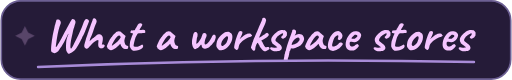
t = 0.00 s
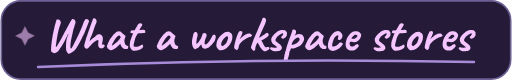
t = 0.95 s
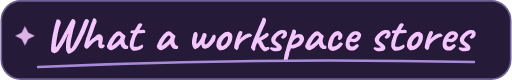
t = 1.90 s
t = 2.55 s: frame unchanged from t = 1.90 s, image omitted
t = 3.20 s: frame unchanged from t = 1.90 s, image omitted
t = 4.10 s: frame unchanged from t = 0.95 s, image omitted

The animated SVG that drew these frames (rendered in a browser with its animation timeline set to each time). Animation: 1 CSS @keyframes rule; one cycle of 5.00 s, repeats indefinitely.

<svg xmlns="http://www.w3.org/2000/svg" width="313" height="49" viewBox="0 0 313 49" role="img" aria-labelledby="heading">
  <title id="heading">What a workspace stores</title>
  <metadata>Lettering based on Caveat by the Caveat Project Authors, licensed under the SIL Open Font License 1.1.</metadata>
  <style>
    .ink-shine { animation: shine 5s ease-in-out infinite; }
    @keyframes shine { 0%, 100% { opacity: .25; } 38%, 64% { opacity: .9; } }
    @media (prefers-reduced-motion: reduce) { .ink-shine { animation: none; } }
  </style>
  <rect x=".5" y=".5" width="312" height="48" rx="12" fill="#251b38" stroke="#6c5f93"/>
  <path d="M42.09 32.86Q41.7 32.89 41.39 32.7Q41.07 32.5 40.95 32.2Q40.83 32.05 40.56 31.55Q40.29 31.06 40.23 30.7Q40.14 29.74 40.12 28.84Q40.11 27.94 40.2 26.32Q40.29 25 40.56 23.96Q40.83 22.93 41.1 22.2Q41.37 21.46 41.52 21.09Q41.67 20.71 41.58 20.71Q41.46 20.71 41.33 20.94Q41.19 21.16 41.02 21.52Q40.86 21.88 40.66 22.3Q40.47 22.72 40.26 23.11Q39.84 24.04 39.29 25.07Q38.73 26.11 38.16 27.07Q37.59 28.03 37.17 28.75Q36.9 29.05 36.54 29.61Q36.18 30.16 35.76 30.76Q35.34 31.36 34.89 31.75Q34.23 32.38 33.54 32.52Q32.85 32.65 32.25 32.35Q31.95 32.32 31.62 32.03Q31.29 31.75 31.09 31.33Q30.9 30.91 30.99 30.55Q30.96 30.13 31.01 29.24Q31.05 28.36 31.17 27.3Q31.29 26.23 31.42 25.24Q31.56 24.25 31.68 23.59Q31.95 21.67 32.41 19.66Q32.88 17.65 33.27 15.61Q33.51 15.01 33.7 14.25Q33.9 13.48 34.11 12.82Q34.14 12.16 34.59 12Q35.04 11.83 35.56 11.95Q36.09 12.07 36.3 12.37Q36.6 12.67 36.87 13.3Q37.14 13.93 36.72 14.89Q36.12 16.36 35.56 18.48Q35.01 20.59 34.56 23.59Q34.44 24.31 34.3 25.2Q34.17 26.08 34.06 26.89Q33.96 27.7 33.91 28.23Q33.87 28.76 33.93 28.79Q34.17 28.84 34.45 28.51Q34.74 28.18 35.07 27.46Q36.3 25.42 37.39 23.41Q38.49 21.4 39.6 19.21Q40.11 18.34 40.63 17.3Q41.16 16.27 41.64 15.4Q42.15 14.5 42.63 13.66Q43.11 12.82 43.47 12.24Q43.83 11.65 44.01 11.59Q44.82 11.59 45.22 12.01Q45.63 12.43 45.87 13.03Q45.93 13.18 45.95 13.54Q45.96 13.9 45.84 14.17Q45.81 14.38 45.59 15.04Q45.36 15.7 45.18 16.51Q44.88 17.32 44.66 18.12Q44.43 18.91 44.34 19.42Q44.1 20.71 43.74 22.24Q43.38 23.78 43.12 25.28Q42.87 26.79 42.84 27.98Q42.81 28.81 42.86 29.06Q42.9 29.32 43.02 29.59Q43.08 29.83 43.29 29.71Q43.5 29.59 43.71 29.29Q44.13 28.66 44.35 28.21Q44.58 27.76 44.82 27.23Q45.06 26.71 45.48 25.9Q46.23 24.52 47.03 22.87Q47.82 21.22 48.55 19.6Q49.29 17.98 49.83 16.72Q50.4 15.1 50.79 14.1Q51.18 13.09 51.51 12.55Q51.84 12.01 52.14 11.83Q52.29 11.71 52.78 11.71Q53.28 11.71 53.55 11.95Q53.67 12.07 53.97 12.33Q54.27 12.6 54.24 12.97Q54.08 13.46 53.68 14.54Q53.28 15.61 52.75 16.92Q52.23 18.22 51.73 19.41Q51.24 20.59 50.91 21.28Q50.58 21.91 50.28 22.36Q49.98 22.81 49.98 23.05Q49.98 23.17 49.68 23.79Q49.38 24.4 48.91 25.27Q48.45 26.14 47.91 27.07Q47.37 28 46.89 28.78Q46.41 29.56 46.08 29.98Q45.33 30.91 44.48 31.55Q43.62 32.2 42.96 32.53Q42.3 32.86 42.09 32.86ZM52.77 29.86Q52.56 29.89 52.3 29.7Q52.05 29.5 51.84 29.35Q51.54 28.99 51.42 28.72Q51.3 28.45 51.3 28.12Q51.3 27.79 51.36 27.34Q51.51 26.86 51.72 26.05Q51.93 25.24 52.23 24.31Q52.29 23.95 52.45 23.45Q52.62 22.96 52.8 22.5Q52.98 22.03 53.07 21.79Q53.28 21.04 53.5 20.35Q53.73 19.66 54.06 18.76Q54.39 17.86 54.87 16.48Q55.53 14.68 55.86 13.78Q56.19 12.88 56.34 12.49Q56.49 12.1 56.55 11.86Q56.55 11.62 56.89 11.4Q57.24 11.17 57.51 11.17Q57.93 11.2 58.32 11.66Q58.71 12.13 58.86 12.78Q59.01 13.42 58.65 14.02Q58.17 15.1 57.7 16.44Q57.24 17.77 56.79 19.09Q56.34 20.41 55.89 21.52Q55.86 21.67 55.69 22.03Q55.53 22.39 55.41 22.63Q55.29 22.87 55.18 23.08Q55.08 23.29 55.08 23.29Q55.05 23.47 54.96 23.8Q54.87 24.13 54.78 24.37Q54.75 24.52 54.69 24.76Q54.63 25 54.6 25.24Q54.75 25.06 55.02 24.8Q55.29 24.55 55.71 24.16Q56.19 23.74 56.55 23.44Q56.91 23.14 57.27 22.9Q57.6 22.66 57.88 22.45Q58.17 22.24 58.17 22.24Q58.23 22.15 58.3 22.03Q58.38 21.91 58.47 21.88Q58.53 21.82 58.68 21.71Q58.83 21.61 58.98 21.49Q59.25 21.31 59.55 21.19Q59.85 21.07 60.18 21.01Q60.51 20.95 60.81 20.95Q61.17 20.95 61.56 21.23Q61.95 21.52 62.28 22.03Q62.58 22.42 62.65 22.95Q62.73 23.47 62.67 24.34Q62.67 24.58 62.53 25.24Q62.4 25.9 62.34 26.23L62.07 27.25H62.31Q62.64 27.13 62.95 27.22Q63.27 27.31 63.27 27.31Q63.42 27.4 63.55 27.52Q63.69 27.64 63.81 27.7Q63.99 27.94 63.75 28.39Q63.51 28.84 63.21 29.02Q62.49 29.5 61.93 29.62Q61.38 29.74 60.78 29.41Q60.21 29.02 60.01 28.48Q59.82 27.94 59.85 27.01Q59.97 25.69 60 25.11Q60.03 24.52 59.7 24.52Q59.34 24.52 58.72 24.87Q58.11 25.21 57.36 25.8Q56.61 26.38 55.87 27.09Q55.14 27.79 54.57 28.51Q54.21 28.96 53.79 29.39Q53.37 29.83 52.77 29.86ZM66.51 30.37Q66.39 30.13 65.98 29.89Q65.58 29.65 65.58 29.53Q65.58 29.41 65.44 29.16Q65.31 28.9 65.19 28.78Q65.04 28.6 65.28 27.9Q65.52 27.19 66 26.17Q66.48 25.15 67.05 24.1Q67.29 23.86 67.53 23.47Q67.77 23.08 67.89 22.96Q67.89 22.84 67.98 22.73Q68.07 22.63 68.19 22.63L68.43 22.15Q68.49 22.03 68.8 21.67Q69.11 21.31 69.56 20.88Q70.02 20.44 70.48 20.05Q70.94 19.65 71.25 19.48Q71.88 19.06 72.55 19.09Q73.23 19.12 73.71 19.51Q73.8 19.6 74.11 19.87Q74.43 20.14 74.83 20.47Q75.24 20.8 75.54 21.07L76.65 22.06L76.13 23.56Q75.75 24.76 75.94 25.66Q76.12 26.56 76.5 27.22Q76.65 27.55 76.91 27.73Q77.16 27.91 77.58 27.97Q77.82 28 78.03 28.15Q78.24 28.3 78.24 28.63Q78.24 29.35 77.98 29.66Q77.73 29.98 77.43 30.04Q76.44 30.16 75.54 29.83Q74.64 29.5 73.92 28.12Q73.8 27.94 73.6 27.45Q73.41 26.95 73.38 26.8Q73.26 26.95 73.06 27.17Q72.87 27.4 72.69 27.58Q70.56 29.74 69.04 30.38Q67.52 31.03 66.51 30.37ZM68.16 27.88Q68.37 27.91 68.82 27.66Q69.27 27.4 70.02 26.8Q71.04 25.93 71.7 25.36Q72.36 24.79 72.99 23.89L73.65 22.81Q73.35 22.12 73.11 21.91Q72.87 21.7 72.63 21.7Q72.24 21.7 71.7 22.2Q71.16 22.69 70.48 23.63Q69.81 24.58 68.97 25.99Q68.58 26.65 68.37 27.27Q68.16 27.88 68.16 27.88ZM81.3 31.03Q80.97 30.97 80.58 30.62Q80.19 30.28 79.87 29.84Q79.56 29.41 79.47 29.11Q79.47 29.05 79.39 28.96Q79.32 28.87 79.32 28.87Q79.2 28.78 79.18 28.08Q79.17 27.37 79.26 26.5Q79.35 25.63 79.47 25.12Q79.62 24.64 79.92 23.82Q80.22 22.99 80.43 22.33L81.24 20.59L80.04 20.26Q79.83 20.2 79.69 20.02Q79.56 19.84 79.56 19.72Q79.56 19.48 79.83 19.03Q80.1 18.58 80.22 18.58Q80.37 18.61 80.77 18.61Q81.18 18.61 81.57 18.58Q81.96 18.55 82.05 18.52Q82.17 18.46 82.29 18.36Q82.41 18.25 82.47 18.04Q82.62 17.71 82.74 17.53Q82.86 17.35 83.07 16.99Q83.28 16.6 83.41 16.33Q83.55 16.06 83.85 15.58Q84 15.37 84.18 15.07Q84.36 14.77 84.63 14.56Q84.9 14.32 85.51 14.21Q86.13 14.11 86.58 14.5Q86.82 14.8 86.85 15.07Q86.88 15.34 86.61 15.76Q86.37 16.27 86.05 16.68Q85.74 17.08 85.47 17.59Q84.99 18.25 85.29 18.34Q85.59 18.43 86.97 18.22Q87.84 18.07 88.23 18.4Q88.62 18.73 88.68 19.24Q88.77 19.96 88.53 20.11Q88.29 20.26 87.15 20.26Q86.43 20.38 85.92 20.4Q85.41 20.41 85.17 20.41Q84.78 20.44 84.66 20.44Q84.54 20.44 84.3 20.5Q84.06 20.56 83.95 20.7Q83.85 20.83 83.73 21.07Q83.61 21.19 83.37 21.7Q83.13 22.21 82.77 22.81Q82.35 24.07 82.06 25.23Q81.78 26.38 81.57 27.52Q81.48 28.09 81.61 28.34Q81.75 28.6 82.38 28.66Q82.71 28.69 83.34 28.65Q83.97 28.6 84.39 28.48Q84.72 28.33 85.08 28.16Q85.44 28 85.74 27.82Q86.01 27.67 86.28 27.51Q86.55 27.34 86.55 27.34Q86.7 27.1 86.98 27.41Q87.27 27.73 87.39 28.09Q87.39 28.45 87.24 28.95Q87.09 29.44 86.13 29.98Q84.78 30.82 83.43 31Q82.08 31.18 81.3 31.03ZM97.08 30.37Q96.96 30.13 96.56 29.89Q96.15 29.65 96.15 29.53Q96.15 29.41 96.02 29.16Q95.88 28.9 95.76 28.78Q95.61 28.6 95.85 27.9Q96.09 27.19 96.57 26.17Q97.05 25.15 97.62 24.1Q97.86 23.86 98.1 23.47Q98.34 23.08 98.46 22.96Q98.46 22.84 98.55 22.73Q98.64 22.63 98.76 22.63L99 22.15Q99.06 22.03 99.37 21.67Q99.68 21.31 100.13 20.88Q100.59 20.44 101.05 20.05Q101.51 19.65 101.82 19.48Q102.45 19.06 103.12 19.09Q103.8 19.12 104.28 19.51Q104.37 19.6 104.69 19.87Q105 20.14 105.41 20.47Q105.81 20.8 106.11 21.07L107.22 22.06L106.7 23.56Q106.32 24.76 106.51 25.66Q106.69 26.56 107.07 27.22Q107.22 27.55 107.47 27.73Q107.73 27.91 108.15 27.97Q108.39 28 108.6 28.15Q108.81 28.3 108.81 28.63Q108.81 29.35 108.56 29.66Q108.3 29.98 108 30.04Q107.01 30.16 106.11 29.83Q105.21 29.5 104.49 28.12Q104.37 27.94 104.18 27.45Q103.98 26.95 103.95 26.8Q103.83 26.95 103.63 27.17Q103.44 27.4 103.26 27.58Q101.13 29.74 99.61 30.38Q98.09 31.03 97.08 30.37ZM98.73 27.88Q98.94 27.91 99.39 27.66Q99.84 27.4 100.59 26.8Q101.61 25.93 102.27 25.36Q102.93 24.79 103.56 23.89L104.22 22.81Q103.92 22.12 103.68 21.91Q103.44 21.7 103.2 21.7Q102.81 21.7 102.27 22.2Q101.73 22.69 101.06 23.63Q100.38 24.58 99.54 25.99Q99.15 26.65 98.94 27.27Q98.73 27.88 98.73 27.88ZM119.1 30.1Q118.65 30.1 118.2 29.43Q117.75 28.75 117.5 27.76Q117.24 26.77 117.3 25.81Q117.3 24.85 117.41 24.27Q117.51 23.68 117.63 23.11Q117.72 22.93 117.73 22.81Q117.75 22.69 117.8 22.42Q117.84 22.15 117.99 21.52Q118.11 21.01 118.25 20.68Q118.38 20.35 118.47 20.23Q118.83 19.75 119.28 19.64Q119.73 19.54 120.11 19.75Q120.48 19.96 120.54 20.38Q120.72 20.53 120.73 21.05Q120.75 21.58 120.66 22.13Q120.57 22.69 120.39 22.93Q120.33 23.08 120.25 23.71Q120.18 24.34 120.11 25.03Q120.03 25.72 119.94 26.14Q119.85 26.68 120.02 26.81Q120.18 26.95 120.62 26.55Q121.05 26.14 121.77 25.09Q122.37 24.19 122.66 23.68Q122.94 23.17 123.1 22.75Q123.27 22.33 123.48 21.76Q123.63 21.28 123.77 20.98Q123.9 20.68 124.02 20.56Q124.35 20.08 124.91 20.16Q125.46 20.23 125.82 20.47Q126.18 20.83 126.25 21.45Q126.33 22.06 125.97 22.78Q125.73 23.26 125.5 23.91Q125.28 24.57 125.15 25.23Q125.01 25.9 125.01 26.38Q125.01 26.98 125.18 27.09Q125.34 27.19 125.58 27.19Q125.94 27.19 126.27 26.94Q126.6 26.68 127.23 26.01Q127.5 25.74 127.89 25.2Q128.28 24.67 128.66 24.07Q129.03 23.47 129.28 23.01Q129.54 22.55 129.54 22.43Q129.54 22.25 129.81 21.91Q129.99 21.67 130.09 21.54Q130.2 21.4 130.5 21.25Q130.74 21.13 131.04 21.21Q131.34 21.28 131.55 21.52Q131.7 21.64 131.77 22.11Q131.85 22.57 131.85 22.93Q131.76 23.26 131.59 23.85Q131.41 24.44 131.21 24.96Q131.01 25.48 130.86 25.66Q130.74 25.78 130.44 26.09Q130.14 26.41 129.9 26.77Q129.15 27.67 128.82 27.94Q128.49 28.21 128.25 28.45Q127.62 29.08 126.81 29.45Q126 29.83 125.28 29.88Q124.56 29.92 124.14 29.62Q123.21 29.14 123.21 28Q123.21 27.76 123.13 27.57Q123.06 27.37 123.06 27.37Q122.94 27.37 122.75 27.43Q122.55 27.49 122.34 27.85Q122.07 28.36 121.43 28.88Q120.78 29.41 120.12 29.76Q119.46 30.1 119.1 30.1ZM134.55 30.79Q134.16 30.79 133.94 30.64Q133.71 30.49 133.38 30.22Q132.81 29.62 132.47 28.93Q132.12 28.24 132.21 27.73Q132.3 27.49 132.28 27.27Q132.27 27.04 132.27 27.04Q132.12 26.89 132.18 26.84Q132.24 26.8 132.3 26.68Q132.48 26.68 132.42 26.35Q132.36 26.11 132.62 25.31Q132.87 24.52 133.32 23.8Q133.5 23.5 133.86 23Q134.22 22.51 134.66 22.02Q135.09 21.52 135.45 21.22Q136.2 20.59 136.84 20.2Q137.49 19.81 138.15 19.66Q138.81 19.51 139.51 19.51Q140.22 19.51 140.67 19.99Q141.36 20.29 141.64 20.8Q141.93 21.31 142.02 22.12Q142.11 23.02 141.84 24.32Q141.57 25.63 140.37 27.34Q139.62 28.42 138.9 29.02Q138.18 29.62 137.31 30.13Q136.68 30.55 135.96 30.64Q135.24 30.73 134.55 30.79ZM137.61 27.13Q138.27 26.56 138.56 25.87Q138.84 25.18 139.17 24.25Q139.29 24.07 139.33 23.65Q139.38 23.23 139.35 22.83Q139.32 22.42 139.14 22.36Q138.87 22.15 138.6 22.25Q138.33 22.36 137.91 22.66Q137.01 23.41 136.25 24.38Q135.48 25.36 135.18 26.77Q135.09 27.52 135.34 27.89Q135.6 28.27 136.19 28.11Q136.77 27.94 137.61 27.13ZM143.94 30.19Q143.67 29.98 143.36 29.65Q143.04 29.32 143.13 28.72Q143.22 27.88 143.37 27.23Q143.52 26.59 143.73 25.75Q143.79 25.39 144.04 24.52Q144.29 23.65 144.65 22.63Q145.02 21.61 145.41 20.7Q145.8 19.78 146.1 19.33Q146.43 19.03 147.07 19.03Q147.72 19.03 147.96 19.27Q148.29 19.54 148.17 20.21Q148.05 20.89 147.33 22.3Q147.18 22.66 146.96 23.06Q146.73 23.47 146.64 23.73Q146.55 23.98 146.7 23.95Q146.88 23.62 147.36 23.19Q147.84 22.75 148.38 22.33Q148.92 21.91 149.4 21.58Q149.88 21.25 150.06 21.16Q150.3 21.01 150.62 20.91Q150.93 20.8 151.05 20.74Q151.74 20.41 152.56 20.48Q153.39 20.56 153.57 21.01Q153.6 21.25 153.76 21.37Q153.93 21.49 153.93 21.49Q154.05 21.49 154.06 21.58Q154.08 21.67 154.08 21.67Q154.08 21.88 153.68 22.27Q153.27 22.66 152.79 22.69Q152.4 22.72 152.1 22.84Q151.8 22.96 151.38 23.14Q150.24 23.8 149.32 24.31Q148.41 24.82 147.45 25.87Q147.24 26.11 147 26.32Q146.76 26.53 146.52 26.92Q146.37 27.07 146.22 27.58Q146.07 28.09 145.97 28.55Q145.86 29.02 145.86 29.11Q145.86 29.11 145.77 29.39Q145.68 29.68 145.47 29.95Q145.11 30.43 144.77 30.55Q144.42 30.67 143.94 30.19ZM155.01 31.09Q154.77 31 154.38 30.59Q153.99 30.19 153.69 29.7Q153.39 29.2 153.39 28.87Q153.54 28.54 153.8 27.7Q154.05 26.86 154.38 25.81Q154.62 25.48 154.75 25.05Q154.89 24.61 155.01 24.25Q155.25 23.71 155.55 23.02Q155.85 22.33 156.14 21.61Q156.42 20.89 156.66 20.35Q157.08 19.45 157.37 18.78Q157.65 18.1 157.94 17.44Q158.22 16.78 158.55 15.97Q159 15.04 159.38 14.12Q159.75 13.21 160.04 12.49Q160.32 11.77 160.38 11.47Q160.35 11.23 160.44 11.12Q160.53 11.02 160.68 10.99Q160.83 10.9 161.16 10.87Q161.49 10.84 161.61 10.84Q161.97 10.9 162.35 11.43Q162.72 11.95 162.72 12.31Q162.72 12.79 162.26 14.09Q161.79 15.4 160.92 17.17Q159.87 19.42 159.35 20.65Q158.82 21.88 158.64 22.39Q158.46 22.9 158.49 23.05Q158.49 23.05 158.73 22.96Q158.97 22.87 159.45 22.54Q159.78 22.33 160.2 22Q160.62 21.67 161.03 21.4Q161.43 21.13 161.67 21.07Q161.82 20.95 162.09 20.77Q162.36 20.59 162.6 20.44Q163.17 20.02 163.5 20.17Q163.83 20.32 164.1 20.68Q164.43 21.07 164.36 21.5Q164.28 21.94 163.41 22.63Q162.75 23.11 162 23.55Q161.25 23.98 160.64 24.31Q160.02 24.64 159.75 24.85Q159.75 24.85 160.02 25.24Q160.29 25.63 160.53 25.99Q160.77 26.47 161.13 27.2Q161.49 27.94 161.67 28.24Q162 28.72 162.35 28.87Q162.69 29.02 163.38 28.78Q163.83 28.66 164.15 28.8Q164.46 28.93 164.67 29.23Q164.79 29.47 164.79 29.71Q164.79 29.95 164.4 30.28Q163.56 30.85 162.77 31.26Q161.97 31.66 161.25 31.18Q160.62 30.7 160.06 30.09Q159.51 29.47 158.82 28.57Q158.82 28.45 158.64 28.06Q158.46 27.67 158.4 27.61Q158.28 27.37 158.15 27.18Q158.01 26.98 158.01 26.98Q157.92 26.65 157.79 26.44Q157.65 26.23 157.44 26.2Q157.32 26.29 157.17 26.5Q157.02 26.71 156.87 27.01Q156.69 27.46 156.51 27.89Q156.33 28.33 156.21 28.82Q156.09 29.32 156.06 30.01Q156.09 30.34 155.79 30.71Q155.49 31.09 155.01 31.09ZM166.98 31.18Q165.96 30.76 165.5 30.3Q165.03 29.83 165.12 29.47Q165.18 29.29 165.33 29.14Q165.48 28.99 166 29.01Q166.53 29.02 167.64 29.29Q167.97 29.29 168.3 29.26Q168.63 29.23 168.92 29.17Q169.2 29.11 169.38 29.02Q169.53 28.96 169.47 28.86Q169.41 28.75 169.26 28.63Q169.14 28.48 168.99 28.44Q168.84 28.39 168.72 28.39Q168.66 28.24 168.47 28.09Q168.27 27.94 168 27.76Q167.34 27.22 166.8 26.8Q166.26 26.38 166.38 26.17Q166.38 26.05 166.38 26.04Q166.38 26.02 166.38 26.02Q166.17 26.02 165.99 25.44Q165.81 24.85 165.81 24.37Q165.81 23.77 166.06 23.17Q166.32 22.57 166.73 22.03Q167.13 21.49 167.55 21.07Q168.12 20.53 168.77 20.01Q169.41 19.48 170.18 19.06Q170.94 18.64 171.87 18.4Q172.29 18.31 172.83 18.31Q173.37 18.31 173.61 18.46Q173.85 18.31 174.21 18.54Q174.57 18.76 174.93 19.15Q175.29 19.54 175.47 19.93Q175.47 20.29 175.46 20.81Q175.44 21.34 175.38 21.73Q175.32 22.12 175.11 22.12Q175.11 22.12 175.04 22.13Q174.96 22.15 174.96 22.3Q174.96 22.6 174.51 22.99Q173.94 23.38 173.43 23.62Q172.92 23.86 172.65 23.65Q172.47 23.53 172.32 23.41Q172.17 23.29 172.05 23.11Q172.05 23.11 171.98 22.98Q171.9 22.84 171.9 22.72Q171.9 22.6 171.99 22.5Q172.08 22.39 172.08 22.39Q172.5 22 172.73 21.67Q172.95 21.34 173.04 21.09Q173.13 20.83 173.13 20.68Q173.13 20.5 173.06 20.45Q172.98 20.41 172.74 20.41Q172.59 20.41 172.1 20.65Q171.6 20.89 171.06 21.23Q170.52 21.58 170.22 21.85Q170.1 22.06 170.06 22.12Q170.01 22.18 169.89 22.18Q169.89 22.06 169.74 22.21Q169.59 22.36 169.38 22.63Q169.17 22.9 168.96 23.2Q168.75 23.5 168.63 23.68Q168.6 23.95 168.5 24.17Q168.39 24.4 168.42 24.64Q168.45 24.94 168.72 25.21Q168.99 25.48 169.5 25.9Q170.55 26.68 171.08 27.13Q171.6 27.58 171.81 27.85Q172.02 28.12 172.08 28.39Q172.59 29.32 172.2 30Q171.81 30.67 171 31.03Q170.7 31.18 169.95 31.31Q169.2 31.45 168.38 31.44Q167.55 31.42 166.98 31.18ZM174.72 37.99Q174.6 37.99 174.38 38Q174.15 38.02 174 37.75Q173.88 37.6 173.64 37.16Q173.4 36.73 173.55 35.95Q173.7 35.44 173.79 34.95Q173.88 34.45 173.88 34.21Q173.88 34.09 173.96 33.75Q174.03 33.4 174.03 33.25Q174.18 33.01 174.27 32.59Q174.36 32.17 174.36 31.84Q174.36 31.48 174.72 31.18Q174.72 30.94 174.83 30.58Q174.93 30.22 174.93 30.1Q175.02 29.68 175.34 28.62Q175.65 27.55 176.12 26.2Q176.58 24.85 177.03 23.56Q177.48 22.27 177.84 21.37Q178.2 20.53 178.44 19.81Q178.68 19.09 178.68 18.79Q178.68 18.67 178.74 18.59Q178.8 18.52 179.01 18.28Q179.31 17.98 179.81 18.05Q180.3 18.13 180.63 18.37Q180.87 18.76 180.98 19.07Q181.08 19.39 180.96 20.05Q180.96 20.5 180.75 20.88Q180.54 21.25 180.38 21.48Q180.21 21.7 180.27 21.67Q181.59 20.86 182.66 20.79Q183.72 20.71 184.46 21.14Q185.19 21.58 185.58 22.33Q185.97 23.08 185.97 23.95Q185.97 24.31 185.73 24.91Q185.49 25.51 185.19 26.04Q184.89 26.56 184.71 26.74Q184.59 26.74 184.47 26.94Q184.35 27.13 184.23 27.37Q183.99 27.67 183.44 28.05Q182.88 28.42 182.31 28.65Q181.74 28.87 181.5 28.78Q181.5 28.78 181.43 28.84Q181.35 28.9 181.35 29.04Q181.35 29.1 180.93 29.28Q180.51 29.47 179.94 29.62Q179.37 29.77 178.89 29.77Q178.26 29.77 177.99 29.53Q177.93 29.59 177.86 29.71Q177.78 29.83 177.78 29.92Q177.78 30.1 177.65 30.49Q177.51 30.88 177.33 31.2Q177.15 31.51 177 31.51Q177 31.51 176.94 31.6Q176.88 31.69 177 31.84Q177 31.84 176.99 32.19Q176.97 32.53 176.82 32.77Q176.82 33.01 176.73 33.49Q176.64 33.97 176.52 34.21Q176.52 34.57 176.42 34.91Q176.31 35.26 176.19 35.26Q176.07 35.29 176.04 35.63Q176.01 35.98 176.01 36.13Q175.98 36.88 175.53 37.44Q175.08 37.99 174.72 37.99ZM178.56 27.49Q178.8 27.49 179.43 27.28Q180.06 27.07 180.75 26.76Q181.44 26.44 181.83 26.11Q182.61 25.42 183.05 24.76Q183.48 24.1 182.97 23.29Q182.73 22.87 182.2 22.95Q181.68 23.02 181.05 23.44Q180.42 23.86 179.76 24.49Q179.4 24.88 179.1 25.39Q178.8 25.9 178.61 26.38Q178.41 26.86 178.38 27.18Q178.35 27.49 178.56 27.49ZM187.95 30.37Q187.83 30.13 187.43 29.89Q187.02 29.65 187.02 29.53Q187.02 29.41 186.89 29.16Q186.75 28.9 186.63 28.78Q186.48 28.6 186.72 27.9Q186.96 27.19 187.44 26.17Q187.92 25.15 188.49 24.1Q188.73 23.86 188.97 23.47Q189.21 23.08 189.33 22.96Q189.33 22.84 189.42 22.73Q189.51 22.63 189.63 22.63L189.87 22.15Q189.93 22.03 190.24 21.67Q190.55 21.31 191 20.88Q191.46 20.44 191.92 20.05Q192.38 19.65 192.69 19.48Q193.32 19.06 194 19.09Q194.67 19.12 195.15 19.51Q195.24 19.6 195.56 19.87Q195.87 20.14 196.28 20.47Q196.68 20.8 196.98 21.07L198.09 22.06L197.57 23.56Q197.19 24.76 197.38 25.66Q197.57 26.56 197.94 27.22Q198.09 27.55 198.35 27.73Q198.6 27.91 199.02 27.97Q199.26 28 199.47 28.15Q199.68 28.3 199.68 28.63Q199.68 29.35 199.43 29.66Q199.17 29.98 198.87 30.04Q197.88 30.16 196.98 29.83Q196.08 29.5 195.36 28.12Q195.24 27.94 195.05 27.45Q194.85 26.95 194.82 26.8Q194.7 26.95 194.51 27.17Q194.31 27.4 194.13 27.58Q192 29.74 190.48 30.38Q188.96 31.03 187.95 30.37ZM189.6 27.88Q189.81 27.91 190.26 27.66Q190.71 27.4 191.46 26.8Q192.48 25.93 193.14 25.36Q193.8 24.79 194.43 23.89L195.09 22.81Q194.79 22.12 194.55 21.91Q194.31 21.7 194.07 21.7Q193.68 21.7 193.14 22.2Q192.6 22.69 191.93 23.63Q191.25 24.58 190.41 25.99Q190.02 26.65 189.81 27.27Q189.6 27.88 189.6 27.88ZM204.24 31.12Q203.37 31.27 202.52 30.97Q201.66 30.67 201.11 30Q200.55 29.32 200.55 28.36Q200.46 27.46 200.72 26.21Q200.97 24.97 201.5 23.71Q202.02 22.45 202.71 21.58Q203.31 20.86 203.91 20.26Q204.51 19.66 204.99 19.45Q205.41 19.27 206.03 19.16Q206.64 19.06 206.88 19.06Q207.36 19.18 207.94 19.45Q208.53 19.72 208.53 20.08Q208.53 20.08 208.61 20.16Q208.68 20.23 208.68 20.23Q208.86 20.23 209.09 20.66Q209.31 21.1 209.43 21.66Q209.55 22.21 209.37 22.54Q209.25 23.11 208.91 23.65Q208.56 24.19 208.32 24.19Q208.2 24.19 208.1 24.2Q207.99 24.22 207.99 24.37Q207.99 24.52 207.68 24.52Q207.36 24.52 207.03 24.4Q206.7 24.28 206.61 24.04Q206.61 23.89 206.67 23.65Q206.73 23.41 206.85 22.84Q207.03 22 206.88 21.71Q206.73 21.43 206.13 21.67Q205.38 22.09 204.9 22.64Q204.42 23.2 204.05 24.19Q203.67 25.18 203.22 26.95Q203.04 27.64 203.18 28.03Q203.31 28.42 203.4 28.45Q203.82 28.57 204.31 28.5Q204.81 28.42 205.14 28.24Q205.62 28 206 27.71Q206.37 27.43 206.82 27.1Q206.97 27.01 207.09 26.76Q207.21 26.5 207.45 26.38Q207.69 26.02 208.07 26.01Q208.44 25.99 208.8 25.99Q209.04 26.05 209.31 26.29Q209.58 26.53 209.72 26.76Q209.85 26.98 209.67 27.07Q209.55 27.07 209.54 27.14Q209.52 27.22 209.52 27.22Q209.58 27.35 209.27 27.76Q208.95 28.17 208.47 28.66Q207.99 29.14 207.56 29.49Q207.12 29.83 206.94 29.83Q206.64 29.83 206.64 30.01Q206.64 30.07 206.21 30.31Q205.77 30.55 205.22 30.79Q204.66 31.03 204.24 31.12ZM217.32 30.4Q216.42 30.91 215.41 30.98Q214.41 31.06 213.54 30.71Q212.67 30.37 212.13 29.68Q211.83 29.29 211.56 28.43Q211.29 27.58 211.47 26.11Q211.65 24.73 212.32 23.32Q213 21.91 213.99 20.83Q214.98 19.75 216.15 19.36Q216.57 19.21 217 19.14Q217.44 19.06 218.16 19.12Q218.85 19.21 219.39 19.46Q219.93 19.72 220.17 20.02Q220.65 20.5 220.8 20.95Q220.95 21.4 220.92 21.82Q220.77 22.78 220.06 23.89Q219.36 25 218.1 25.54Q217.59 25.75 216.9 25.81Q216.21 25.87 215.01 25.63Q214.29 25.48 214.06 25.78Q213.84 26.08 213.87 26.95Q213.93 27.49 214.12 27.9Q214.32 28.3 214.86 28.45Q215.55 28.57 215.85 28.46Q216.15 28.36 216.6 28.15Q216.84 28 217.06 27.82Q217.29 27.64 217.51 27.46Q217.74 27.28 217.89 27.19Q218.04 27.07 218.19 27.04Q218.34 27.01 218.49 27.01Q218.82 27.04 219.12 27.37Q219.42 27.7 219.51 28Q219.51 28.24 219.21 28.68Q218.91 29.11 218.41 29.57Q217.92 30.04 217.32 30.4ZM216.93 23.71Q217.14 23.62 217.54 23.29Q217.95 22.96 218.28 22.59Q218.61 22.21 218.61 22Q218.61 21.67 218.18 21.43Q217.74 21.19 217.05 21.34Q216.81 21.4 216.48 21.67Q216.15 21.94 215.82 22.29Q215.49 22.63 215.25 22.95Q215.01 23.26 214.92 23.44Q215.04 23.59 215.4 23.68Q215.76 23.77 216.19 23.77Q216.63 23.77 216.93 23.71ZM230.4 31.18Q229.38 30.76 228.91 30.3Q228.45 29.83 228.54 29.47Q228.6 29.29 228.75 29.14Q228.9 28.99 229.43 29.01Q229.95 29.02 231.06 29.29Q231.39 29.29 231.72 29.26Q232.05 29.23 232.34 29.17Q232.62 29.11 232.8 29.02Q232.95 28.96 232.89 28.86Q232.83 28.75 232.68 28.63Q232.56 28.48 232.41 28.44Q232.26 28.39 232.14 28.39Q232.08 28.24 231.88 28.09Q231.69 27.94 231.42 27.76Q230.76 27.22 230.22 26.8Q229.68 26.38 229.8 26.17Q229.8 26.05 229.8 26.04Q229.8 26.02 229.8 26.02Q229.59 26.02 229.41 25.44Q229.23 24.85 229.23 24.37Q229.23 23.77 229.49 23.17Q229.74 22.57 230.15 22.03Q230.55 21.49 230.97 21.07Q231.54 20.53 232.19 20.01Q232.83 19.48 233.6 19.06Q234.36 18.64 235.29 18.4Q235.71 18.31 236.25 18.31Q236.79 18.31 237.03 18.46Q237.27 18.31 237.63 18.54Q237.99 18.76 238.35 19.15Q238.71 19.54 238.89 19.93Q238.89 20.29 238.88 20.81Q238.86 21.34 238.8 21.73Q238.74 22.12 238.53 22.12Q238.53 22.12 238.45 22.13Q238.38 22.15 238.38 22.3Q238.38 22.6 237.93 22.99Q237.36 23.38 236.85 23.62Q236.34 23.86 236.07 23.65Q235.89 23.53 235.74 23.41Q235.59 23.29 235.47 23.11Q235.47 23.11 235.39 22.98Q235.32 22.84 235.32 22.72Q235.32 22.6 235.41 22.5Q235.5 22.39 235.5 22.39Q235.92 22 236.15 21.67Q236.37 21.34 236.46 21.09Q236.55 20.83 236.55 20.68Q236.55 20.5 236.48 20.45Q236.4 20.41 236.16 20.41Q236.01 20.41 235.51 20.65Q235.02 20.89 234.48 21.23Q233.94 21.58 233.64 21.85Q233.52 22.06 233.48 22.12Q233.43 22.18 233.31 22.18Q233.31 22.06 233.16 22.21Q233.01 22.36 232.8 22.63Q232.59 22.9 232.38 23.2Q232.17 23.5 232.05 23.68Q232.02 23.95 231.92 24.17Q231.81 24.4 231.84 24.64Q231.87 24.94 232.14 25.21Q232.41 25.48 232.92 25.9Q233.97 26.68 234.5 27.13Q235.02 27.58 235.23 27.85Q235.44 28.12 235.5 28.39Q236.01 29.32 235.62 30Q235.23 30.67 234.42 31.03Q234.12 31.18 233.37 31.31Q232.62 31.45 231.8 31.44Q230.97 31.42 230.4 31.18ZM241.44 31.03Q241.11 30.97 240.72 30.62Q240.33 30.28 240.01 29.84Q239.7 29.41 239.61 29.11Q239.61 29.05 239.54 28.96Q239.46 28.87 239.46 28.87Q239.34 28.78 239.32 28.08Q239.31 27.37 239.4 26.5Q239.49 25.63 239.61 25.12Q239.76 24.64 240.06 23.82Q240.36 22.99 240.57 22.33L241.38 20.59L240.18 20.26Q239.97 20.2 239.83 20.02Q239.7 19.84 239.7 19.72Q239.7 19.48 239.97 19.03Q240.24 18.58 240.36 18.58Q240.51 18.61 240.91 18.61Q241.32 18.61 241.71 18.58Q242.1 18.55 242.19 18.52Q242.31 18.46 242.43 18.36Q242.55 18.25 242.61 18.04Q242.76 17.71 242.88 17.53Q243 17.35 243.21 16.99Q243.42 16.6 243.56 16.33Q243.69 16.06 243.99 15.58Q244.14 15.37 244.32 15.07Q244.5 14.77 244.77 14.56Q245.04 14.32 245.66 14.21Q246.27 14.11 246.72 14.5Q246.96 14.8 246.99 15.07Q247.02 15.34 246.75 15.76Q246.51 16.27 246.19 16.68Q245.88 17.08 245.61 17.59Q245.13 18.25 245.43 18.34Q245.73 18.43 247.11 18.22Q247.98 18.07 248.37 18.4Q248.76 18.73 248.82 19.24Q248.91 19.96 248.67 20.11Q248.43 20.26 247.29 20.26Q246.57 20.38 246.06 20.4Q245.55 20.41 245.31 20.41Q244.92 20.44 244.8 20.44Q244.68 20.44 244.44 20.5Q244.2 20.56 244.09 20.7Q243.99 20.83 243.87 21.07Q243.75 21.19 243.51 21.7Q243.27 22.21 242.91 22.81Q242.49 24.07 242.21 25.23Q241.92 26.38 241.71 27.52Q241.62 28.09 241.75 28.34Q241.89 28.6 242.52 28.66Q242.85 28.69 243.48 28.65Q244.11 28.6 244.53 28.48Q244.86 28.33 245.22 28.16Q245.58 28 245.88 27.82Q246.15 27.67 246.42 27.51Q246.69 27.34 246.69 27.34Q246.84 27.1 247.12 27.41Q247.41 27.73 247.53 28.09Q247.53 28.45 247.38 28.95Q247.23 29.44 246.27 29.98Q244.92 30.82 243.57 31Q242.22 31.18 241.44 31.03ZM251.28 30.79Q250.89 30.79 250.67 30.64Q250.44 30.49 250.11 30.22Q249.54 29.62 249.2 28.93Q248.85 28.24 248.94 27.73Q249.03 27.49 249.01 27.27Q249 27.04 249 27.04Q248.85 26.89 248.91 26.84Q248.97 26.8 249.03 26.68Q249.21 26.68 249.15 26.35Q249.09 26.11 249.35 25.31Q249.6 24.52 250.05 23.8Q250.23 23.5 250.59 23Q250.95 22.51 251.39 22.02Q251.82 21.52 252.18 21.22Q252.93 20.59 253.57 20.2Q254.22 19.81 254.88 19.66Q255.54 19.51 256.25 19.51Q256.95 19.51 257.4 19.99Q258.09 20.29 258.38 20.8Q258.66 21.31 258.75 22.12Q258.84 23.02 258.57 24.32Q258.3 25.63 257.1 27.34Q256.35 28.42 255.63 29.02Q254.91 29.62 254.04 30.13Q253.41 30.55 252.69 30.64Q251.97 30.73 251.28 30.79ZM254.34 27.13Q255 26.56 255.29 25.87Q255.57 25.18 255.9 24.25Q256.02 24.07 256.06 23.65Q256.11 23.23 256.08 22.83Q256.05 22.42 255.87 22.36Q255.6 22.15 255.33 22.25Q255.06 22.36 254.64 22.66Q253.74 23.41 252.98 24.38Q252.21 25.36 251.91 26.77Q251.82 27.52 252.08 27.89Q252.33 28.27 252.92 28.11Q253.5 27.94 254.34 27.13ZM260.67 30.19Q260.4 29.98 260.09 29.65Q259.77 29.32 259.86 28.72Q259.95 27.88 260.1 27.23Q260.25 26.59 260.46 25.75Q260.52 25.39 260.77 24.52Q261.02 23.65 261.38 22.63Q261.75 21.61 262.14 20.7Q262.53 19.78 262.83 19.33Q263.16 19.03 263.81 19.03Q264.45 19.03 264.69 19.27Q265.02 19.54 264.9 20.21Q264.78 20.89 264.06 22.3Q263.91 22.66 263.69 23.06Q263.46 23.47 263.37 23.73Q263.28 23.98 263.43 23.95Q263.61 23.62 264.09 23.19Q264.57 22.75 265.11 22.33Q265.65 21.91 266.13 21.58Q266.61 21.25 266.79 21.16Q267.03 21.01 267.35 20.91Q267.66 20.8 267.78 20.74Q268.47 20.41 269.3 20.48Q270.12 20.56 270.3 21.01Q270.33 21.25 270.5 21.37Q270.66 21.49 270.66 21.49Q270.78 21.49 270.8 21.58Q270.81 21.67 270.81 21.67Q270.81 21.88 270.4 22.27Q270 22.66 269.52 22.69Q269.13 22.72 268.83 22.84Q268.53 22.96 268.11 23.14Q266.97 23.8 266.06 24.31Q265.14 24.82 264.18 25.87Q263.97 26.11 263.73 26.32Q263.49 26.53 263.25 26.92Q263.1 27.07 262.95 27.58Q262.8 28.09 262.7 28.55Q262.59 29.02 262.59 29.11Q262.59 29.11 262.5 29.39Q262.41 29.68 262.2 29.95Q261.84 30.43 261.5 30.55Q261.15 30.67 260.67 30.19ZM276.69 30.4Q275.79 30.91 274.79 30.98Q273.78 31.06 272.91 30.71Q272.04 30.37 271.5 29.68Q271.2 29.29 270.93 28.43Q270.66 27.58 270.84 26.11Q271.02 24.73 271.7 23.32Q272.37 21.91 273.36 20.83Q274.35 19.75 275.52 19.36Q275.94 19.21 276.38 19.14Q276.81 19.06 277.53 19.12Q278.22 19.21 278.76 19.46Q279.3 19.72 279.54 20.02Q280.02 20.5 280.17 20.95Q280.32 21.4 280.29 21.82Q280.14 22.78 279.44 23.89Q278.73 25 277.47 25.54Q276.96 25.75 276.27 25.81Q275.58 25.87 274.38 25.63Q273.66 25.48 273.44 25.78Q273.21 26.08 273.24 26.95Q273.3 27.49 273.5 27.9Q273.69 28.3 274.23 28.45Q274.92 28.57 275.22 28.46Q275.52 28.36 275.97 28.15Q276.21 28 276.44 27.82Q276.66 27.64 276.88 27.46Q277.11 27.28 277.26 27.19Q277.41 27.07 277.56 27.04Q277.71 27.01 277.86 27.01Q278.19 27.04 278.49 27.37Q278.79 27.7 278.88 28Q278.88 28.24 278.58 28.68Q278.28 29.11 277.79 29.57Q277.29 30.04 276.69 30.4ZM276.3 23.71Q276.51 23.62 276.92 23.29Q277.32 22.96 277.65 22.59Q277.98 22.21 277.98 22Q277.98 21.67 277.55 21.43Q277.11 21.19 276.42 21.34Q276.18 21.4 275.85 21.67Q275.52 21.94 275.19 22.29Q274.86 22.63 274.62 22.95Q274.38 23.26 274.29 23.44Q274.41 23.59 274.77 23.68Q275.13 23.77 275.57 23.77Q276 23.77 276.3 23.71ZM282.51 31.18Q281.49 30.76 281.02 30.3Q280.56 29.83 280.65 29.47Q280.71 29.29 280.86 29.14Q281.01 28.99 281.53 29.01Q282.06 29.02 283.17 29.29Q283.5 29.29 283.83 29.26Q284.16 29.23 284.45 29.17Q284.73 29.11 284.91 29.02Q285.06 28.96 285 28.86Q284.94 28.75 284.79 28.63Q284.67 28.48 284.52 28.44Q284.37 28.39 284.25 28.39Q284.19 28.24 284 28.09Q283.8 27.94 283.53 27.76Q282.87 27.22 282.33 26.8Q281.79 26.38 281.91 26.17Q281.91 26.05 281.91 26.04Q281.91 26.02 281.91 26.02Q281.7 26.02 281.52 25.44Q281.34 24.85 281.34 24.37Q281.34 23.77 281.6 23.17Q281.85 22.57 282.25 22.03Q282.66 21.49 283.08 21.07Q283.65 20.53 284.3 20.01Q284.94 19.48 285.71 19.06Q286.47 18.64 287.4 18.4Q287.82 18.31 288.36 18.31Q288.9 18.31 289.14 18.46Q289.38 18.31 289.74 18.54Q290.1 18.76 290.46 19.15Q290.82 19.54 291 19.93Q291 20.29 290.99 20.81Q290.97 21.34 290.91 21.73Q290.85 22.12 290.64 22.12Q290.64 22.12 290.56 22.13Q290.49 22.15 290.49 22.3Q290.49 22.6 290.04 22.99Q289.47 23.38 288.96 23.62Q288.45 23.86 288.18 23.65Q288 23.53 287.85 23.41Q287.7 23.29 287.58 23.11Q287.58 23.11 287.5 22.98Q287.43 22.84 287.43 22.72Q287.43 22.6 287.52 22.5Q287.61 22.39 287.61 22.39Q288.03 22 288.25 21.67Q288.48 21.34 288.57 21.09Q288.66 20.83 288.66 20.68Q288.66 20.5 288.59 20.45Q288.51 20.41 288.27 20.41Q288.12 20.41 287.62 20.65Q287.13 20.89 286.59 21.23Q286.05 21.58 285.75 21.85Q285.63 22.06 285.59 22.12Q285.54 22.18 285.42 22.18Q285.42 22.06 285.27 22.21Q285.12 22.36 284.91 22.63Q284.7 22.9 284.49 23.2Q284.28 23.5 284.16 23.68Q284.13 23.95 284.02 24.17Q283.92 24.4 283.95 24.64Q283.98 24.94 284.25 25.21Q284.52 25.48 285.03 25.9Q286.08 26.68 286.61 27.13Q287.13 27.58 287.34 27.85Q287.55 28.12 287.61 28.39Q288.12 29.32 287.73 30Q287.34 30.67 286.53 31.03Q286.23 31.18 285.48 31.31Q284.73 31.45 283.91 31.44Q283.08 31.42 282.51 31.18Z" fill="#f5c5ff"/>
  <path d="M23 41Q156 35 290 38" fill="none" stroke="#a88bd8" stroke-width="1.5" stroke-linecap="round"/>
  <path class="ink-shine" d="M15 16l2 4 4 2-4 2-2 4-2-4-4-2 4-2z" fill="#f5c5ff"/>
</svg>
